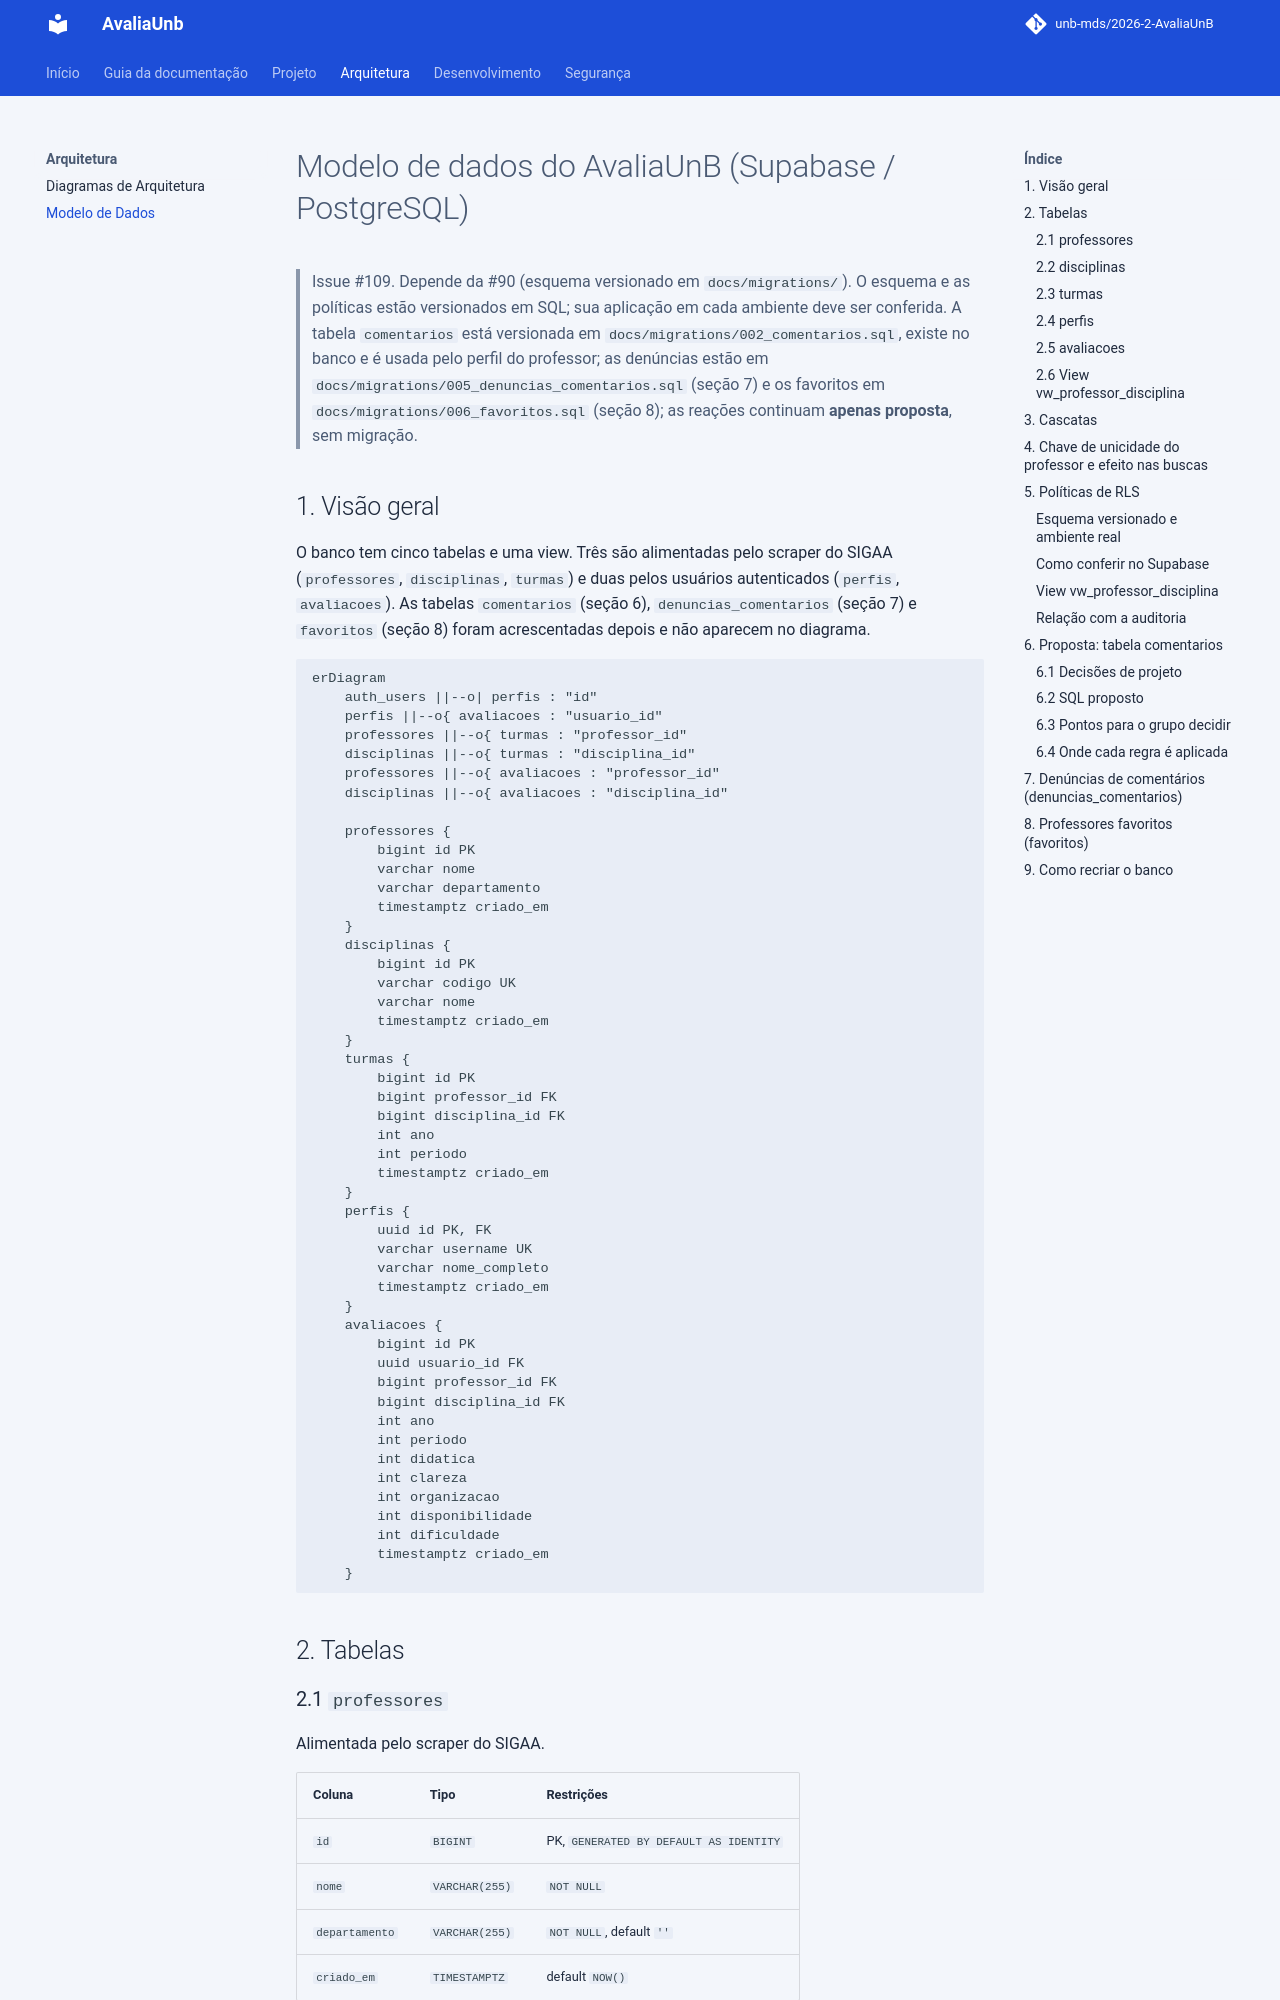

repository: unb-mds/2026-2-AvaliaAiUnB · page: Modelo de Dados/index.html · generator: mkdocs

# Modelo de dados do AvaliaUnB (Supabase / PostgreSQL)

> Issue #109. Depende da #90 (esquema versionado em `docs/migrations/`).
> O esquema e as políticas estão versionados em SQL; sua aplicação em cada ambiente deve ser conferida. A tabela `comentarios` está versionada em `docs/migrations/002_comentarios.sql`, existe no banco e é usada pelo perfil do professor; as denúncias estão em `docs/migrations/005_denuncias_comentarios.sql` (seção 7) e os favoritos em `docs/migrations/006_favoritos.sql` (seção 8); as reações continuam **apenas proposta**, sem migração.

## 1. Visão geral

O banco tem cinco tabelas e uma view. Três são alimentadas pelo scraper do SIGAA (`professores`, `disciplinas`, `turmas`) e duas pelos usuários autenticados (`perfis`, `avaliacoes`). As tabelas `comentarios` (seção 6), `denuncias_comentarios` (seção 7) e `favoritos` (seção 8) foram acrescentadas depois e não aparecem no diagrama.

```mermaid
erDiagram
    auth_users ||--o| perfis : "id"
    perfis ||--o{ avaliacoes : "usuario_id"
    professores ||--o{ turmas : "professor_id"
    disciplinas ||--o{ turmas : "disciplina_id"
    professores ||--o{ avaliacoes : "professor_id"
    disciplinas ||--o{ avaliacoes : "disciplina_id"

    professores {
        bigint id PK
        varchar nome
        varchar departamento
        timestamptz criado_em
    }
    disciplinas {
        bigint id PK
        varchar codigo UK
        varchar nome
        timestamptz criado_em
    }
    turmas {
        bigint id PK
        bigint professor_id FK
        bigint disciplina_id FK
        int ano
        int periodo
        timestamptz criado_em
    }
    perfis {
        uuid id PK, FK
        varchar username UK
        varchar nome_completo
        timestamptz criado_em
    }
    avaliacoes {
        bigint id PK
        uuid usuario_id FK
        bigint professor_id FK
        bigint disciplina_id FK
        int ano
        int periodo
        int didatica
        int clareza
        int organizacao
        int disponibilidade
        int dificuldade
        timestamptz criado_em
    }
```

## 2. Tabelas

### 2.1 `professores`

Alimentada pelo scraper do SIGAA.

| Coluna | Tipo | Restrições |
|---|---|---|
| `id` | `BIGINT` | PK, `GENERATED BY DEFAULT AS IDENTITY` |
| `nome` | `VARCHAR(255)` | `NOT NULL` |
| `departamento` | `VARCHAR(255)` | `NOT NULL`, default `''` |
| `criado_em` | `TIMESTAMPTZ` | default `NOW()` |

- **Unicidade:** `uq_professores_nome` em `(nome)`, criada por [`004_professores_unicos.sql`](migrations/004_professores_unicos.sql) no lugar da antiga `uq_professores_nome_departamento` em `(nome, departamento)` (issue #235).

### 2.2 `disciplinas`

Alimentada pelo scraper do SIGAA.

| Coluna | Tipo | Restrições |
|---|---|---|
| `id` | `BIGINT` | PK, identity |
| `codigo` | `VARCHAR(50)` | `NOT NULL` |
| `nome` | `VARCHAR(255)` | `NOT NULL` |
| `criado_em` | `TIMESTAMPTZ` | default `NOW()` |

- **Unicidade:** `uq_disciplinas_codigo` em `(codigo)`.
